Labelled photos from "data", an image-classification folder in eclarson/MachineLearningNotebooks. The possible labels are: Audi, Hyundai Creta, Mahindra Scorpio, Rolls Royce, Swift, Tata Safari, Toyota Innova.

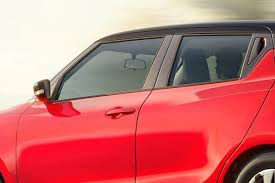
Label: Swift

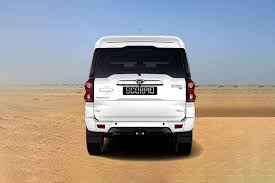
Label: Mahindra Scorpio

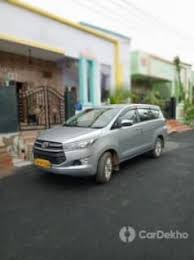
Label: Toyota Innova

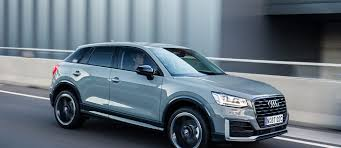
Label: Audi

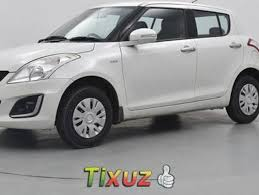
Label: Swift

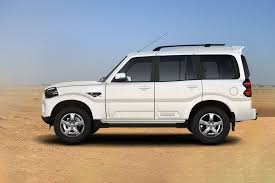
Label: Mahindra Scorpio
